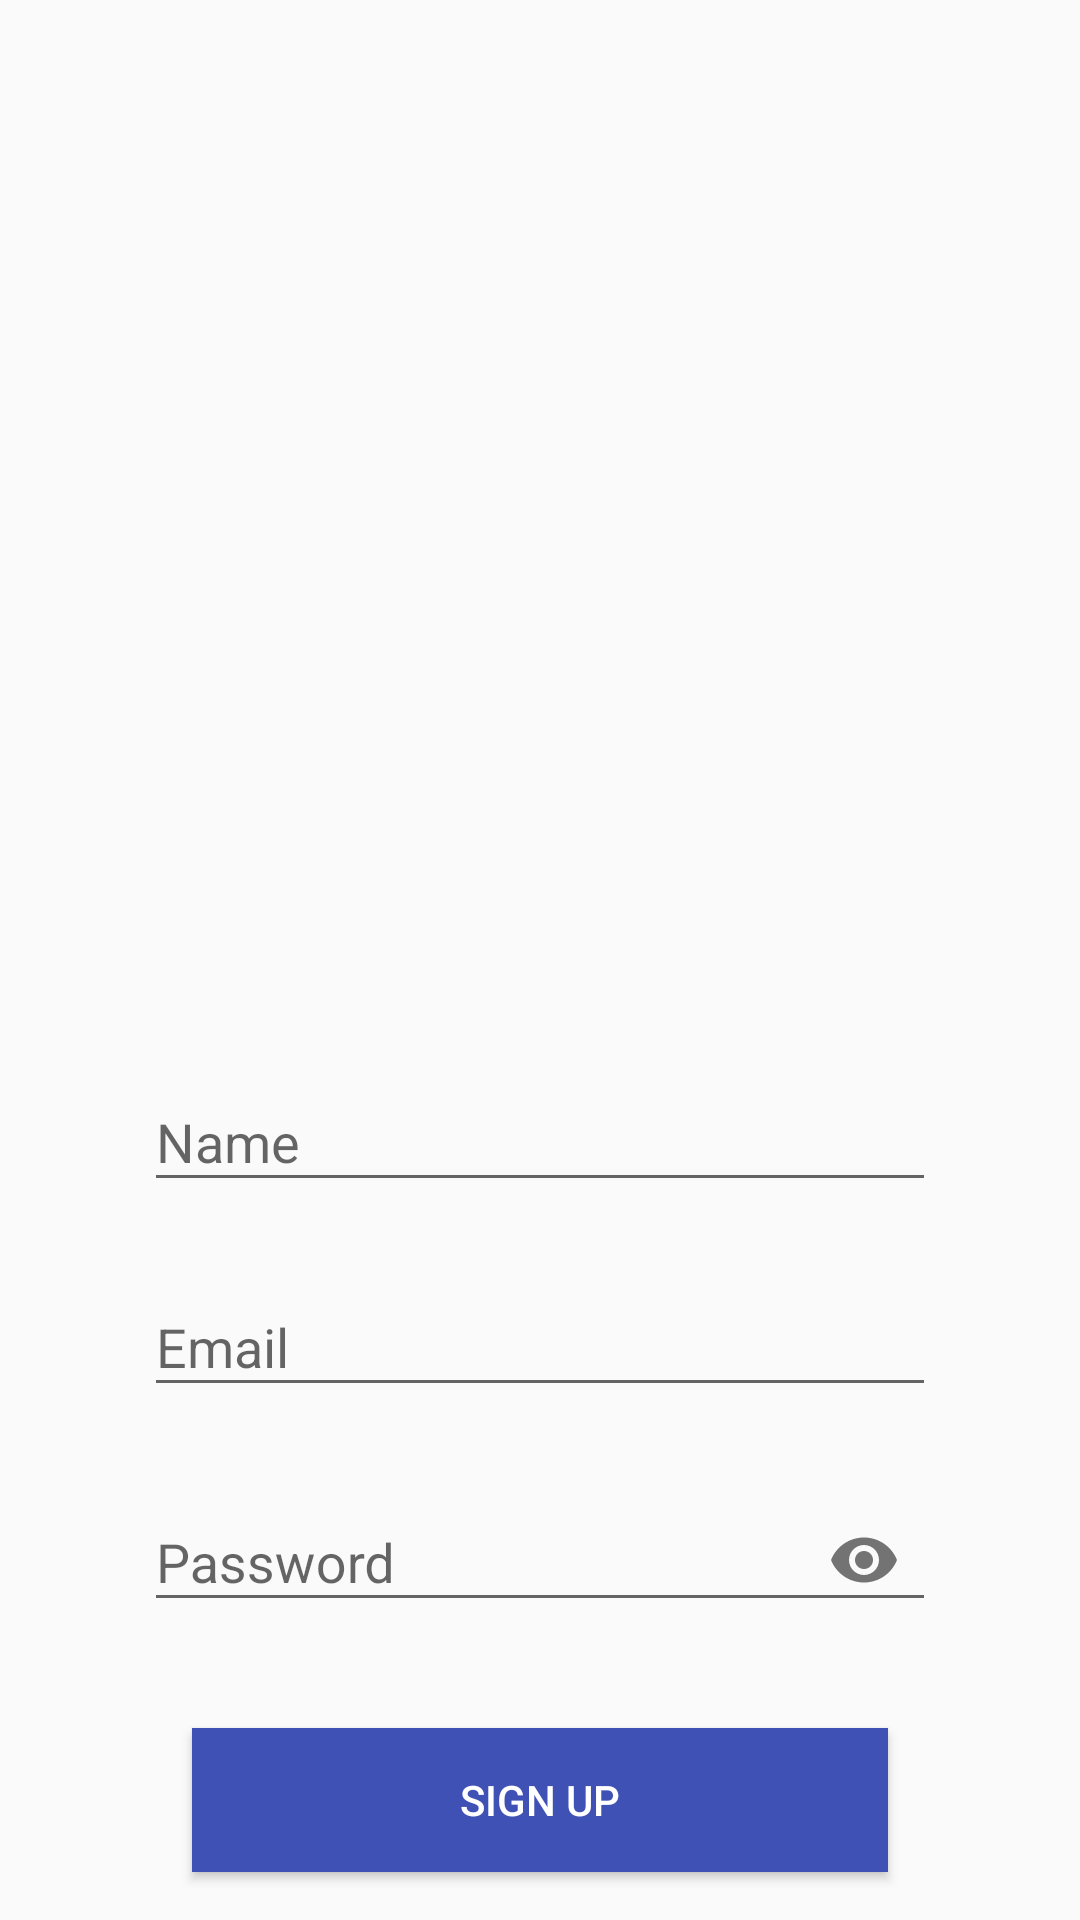

This screen was rendered from an Android layout file. Write that file and the resources it references.
<!-- AndroidManifest.xml: application theme AppTheme -->
<!-- res/layout/activity_sign_up.xml -->
<?xml version="1.0" encoding="utf-8"?>
<LinearLayout xmlns:android="http://schemas.android.com/apk/res/android"
    xmlns:app="http://schemas.android.com/apk/res-auto"
    xmlns:tools="http://schemas.android.com/tools"
    android:layout_width="match_parent"
    android:layout_height="match_parent"
    android:orientation="vertical"
    tools:context=".SignUpActivity">

    <ImageView
        android:id="@+id/imageView"
        android:layout_width="match_parent"
        android:layout_height="wrap_content"
        android:layout_gravity="center"
        android:layout_margin="16dp"
        android:layout_weight="1"
        android:paddingLeft="@dimen/dimen_64x"
        android:paddingRight="@dimen/dimen_64x"
        android:paddingTop="@dimen/dimen_16x"
        android:scaleType="fitCenter"
        app:srcCompat="@drawable/ic_trophy" />


    <android.support.design.widget.TextInputLayout
        android:id="@+id/nameTextInputLayout"
        android:layout_width="match_parent"
        android:layout_height="wrap_content"
        android:paddingLeft="@dimen/dimen_48x"
        android:paddingRight="@dimen/dimen_48x"
        android:paddingTop="@dimen/dimen_16x">

        <android.support.design.widget.TextInputEditText
            android:id="@+id/nameEditTextView"
            android:layout_width="match_parent"
            android:layout_height="wrap_content"
            android:hint="Name"
            android:textColor="@color/dark_grey" />

    </android.support.design.widget.TextInputLayout>

    <android.support.design.widget.TextInputLayout
        android:id="@+id/emailTextInputLayout"
        android:layout_width="match_parent"
        android:layout_height="wrap_content"
        android:paddingLeft="@dimen/dimen_48x"
        android:paddingRight="@dimen/dimen_48x"
        android:paddingTop="@dimen/dimen_16x">

        <android.support.design.widget.TextInputEditText
            android:id="@+id/emailEditTextView"
            android:layout_width="match_parent"
            android:layout_height="wrap_content"
            android:hint="Email"
            android:textColor="@color/dark_grey" />
    </android.support.design.widget.TextInputLayout>

    <android.support.design.widget.TextInputLayout
        android:id="@+id/passwordTextInputLayout"
        android:layout_width="match_parent"
        android:layout_height="wrap_content"
        android:paddingLeft="@dimen/dimen_48x"
        android:paddingRight="@dimen/dimen_48x"
        android:paddingTop="@dimen/dimen_16x"
        app:passwordToggleEnabled="true">

        <android.support.design.widget.TextInputEditText
            android:id="@+id/passwordEditTextView"
            android:layout_width="match_parent"
            android:layout_height="wrap_content"
            android:hint="@string/password"
            android:inputType="textPassword"
            android:textColor="@color/dark_grey" />
    </android.support.design.widget.TextInputLayout>

    <android.support.v7.widget.AppCompatButton
        android:id="@+id/registerAppCompatButton"
        android:layout_width="match_parent"
        android:layout_height="wrap_content"
        android:layout_marginBottom="@dimen/dimen_16x"
        android:layout_marginLeft="@dimen/dimen_64x"
        android:layout_marginRight="@dimen/dimen_64x"
        android:layout_marginTop="@dimen/dimen_32x"
        android:background="@color/colorPrimary"
        android:text="@string/sign_up"
        android:textColor="@color/white" />
</LinearLayout>
<!-- resources referenced by this layout -->
<resources>
  <color name="colorPrimary">#3f51b5</color>
  <color name="dark_grey">#777777</color>
  <color name="white">#ffffff</color>
  <dimen name="dimen_16x">16dp</dimen>
  <dimen name="dimen_32x">32dp</dimen>
  <dimen name="dimen_48x">48dp</dimen>
  <dimen name="dimen_64x">64dp</dimen>
  <string name="password">Password</string>
  <string name="sign_up">Sign Up</string>
  <style name="AppTheme" parent="Base.Theme.AppCompat.Light.DarkActionBar">
          
          <item name="colorPrimary">@color/colorPrimary</item>
          <item name="colorPrimaryDark">@color/colorPrimaryDark</item>
          <item name="colorAccent">@color/colorAccent</item>
          <item name="windowActionBar">false</item>
          <item name="windowNoTitle">true</item>
      </style>
  <color name="colorPrimaryDark">#303F9F</color>
  <color name="colorAccent">#FF4081</color>
</resources>
